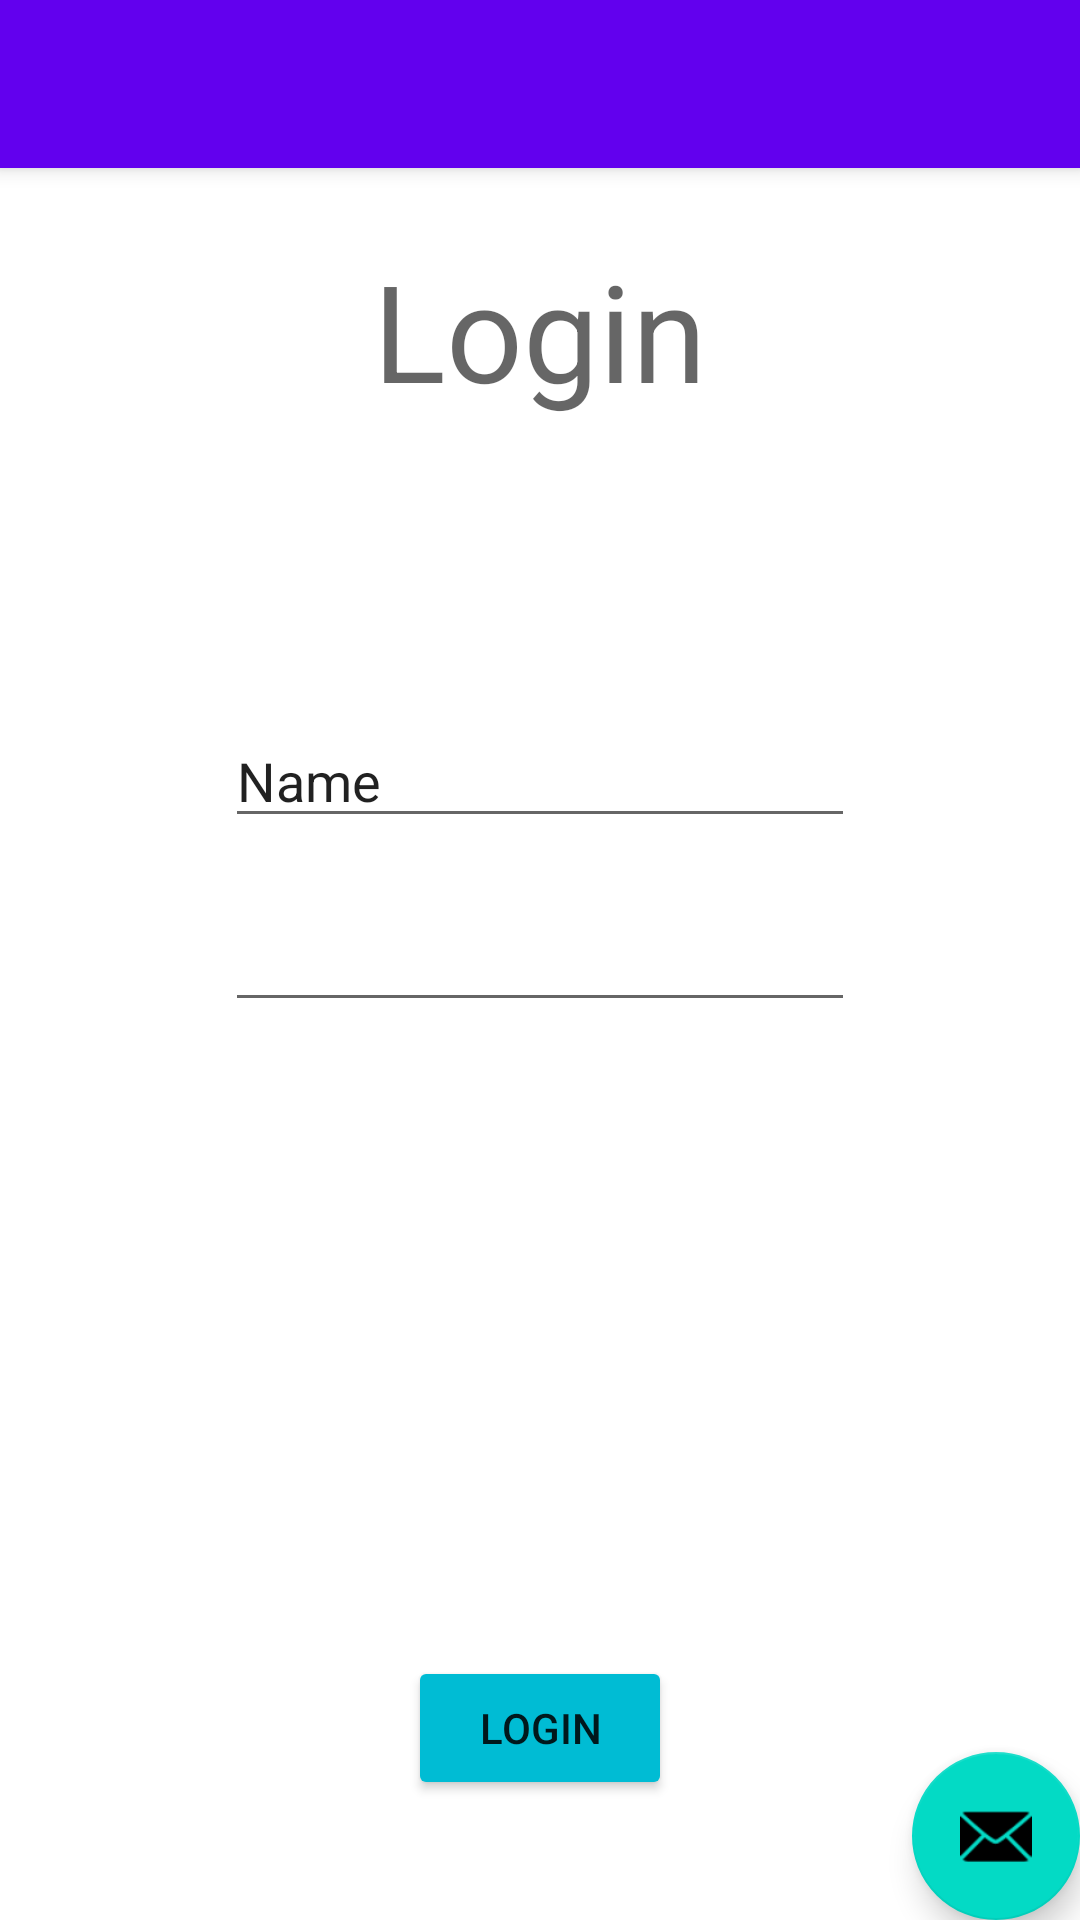

Write the Android layout XML for this screen, with the resource values it uses.
<!-- AndroidManifest.xml: activity theme Theme.Projectgroup02Android.NoActionBar -->
<!-- res/layout/activity_login.xml -->
<?xml version="1.0" encoding="utf-8"?>
<androidx.coordinatorlayout.widget.CoordinatorLayout xmlns:android="http://schemas.android.com/apk/res/android"
    xmlns:app="http://schemas.android.com/apk/res-auto"
    xmlns:tools="http://schemas.android.com/tools"
    android:layout_width="match_parent"
    android:layout_height="match_parent"
    tools:context=".LoginActivity">

    <com.google.android.material.appbar.AppBarLayout
        android:layout_width="match_parent"
        android:layout_height="wrap_content"
        android:theme="@style/Theme.Projectgroup02Android.AppBarOverlay">

        <androidx.appcompat.widget.Toolbar
            android:id="@+id/toolbar"
            android:layout_width="match_parent"
            android:layout_height="?attr/actionBarSize"
            android:background="?attr/colorPrimary"
            app:popupTheme="@style/Theme.Projectgroup02Android.PopupOverlay" />

    </com.google.android.material.appbar.AppBarLayout>

    <include layout="@layout/content_login" />

    <com.google.android.material.floatingactionbutton.FloatingActionButton
        android:id="@+id/fab"
        android:layout_width="wrap_content"
        android:layout_height="wrap_content"
        android:layout_gravity="bottom|end"
        android:layout_margin="@dimen/fab_margin"
        app:srcCompat="@android:drawable/ic_dialog_email" />

</androidx.coordinatorlayout.widget.CoordinatorLayout>
<!-- res/layout/content_login.xml (included above) -->
<?xml version="1.0" encoding="utf-8"?>
<RelativeLayout
    xmlns:android="http://schemas.android.com/apk/res/android"
    xmlns:tools="http://schemas.android.com/tools"
    android:layout_width="match_parent"
    android:layout_height="match_parent">

    <TextView
        android:id="@+id/Title"
        android:layout_width="wrap_content"
        android:layout_height="wrap_content"
        android:layout_centerHorizontal="true"
        android:layout_marginTop="80dp"
        android:text="Login"
        android:textAppearance="@style/TextAppearance.AppCompat.Display2"
        tools:ignore="MissingConstraints" />

    <EditText
        android:id="@+id/loginUsername"
        android:layout_width="wrap_content"
        android:layout_height="wrap_content"
        android:ems="10"
        android:inputType="textPersonName"
        android:text="Name"
        android:layout_above="@+id/loginPassword"
        android:layout_centerHorizontal="true"
        android:layout_marginBottom="20dp"
        tools:ignore="MissingConstraints" />

    <EditText
        android:id="@+id/loginPassword"
        android:layout_width="wrap_content"
        android:layout_height="wrap_content"
        android:ems="10"
        android:inputType="textPassword"
        android:layout_centerInParent="true"
        android:layout_centerHorizontal="true"
        tools:ignore="MissingConstraints" />


    <Button
        android:id="@+id/loginButton"
        android:layout_width="wrap_content"
        android:layout_height="wrap_content"
        android:backgroundTint="#00BCD4"
        android:onClick="login"
        android:text="Login"
        android:layout_centerHorizontal="true"
        android:layout_alignParentBottom="true"
        android:layout_marginBottom="40dp"
        tools:ignore="MissingConstraints" />

</RelativeLayout>
<!-- resources referenced by this layout -->
<resources>
  <style name="Theme.Projectgroup02Android.AppBarOverlay" parent="ThemeOverlay.AppCompat.Dark.ActionBar" />
  <style name="Theme.Projectgroup02Android.PopupOverlay" parent="ThemeOverlay.AppCompat.Light" />
  <style name="Theme.Projectgroup02Android.NoActionBar">
          <item name="windowActionBar">false</item>
          <item name="windowNoTitle">true</item>
      </style>
</resources>
